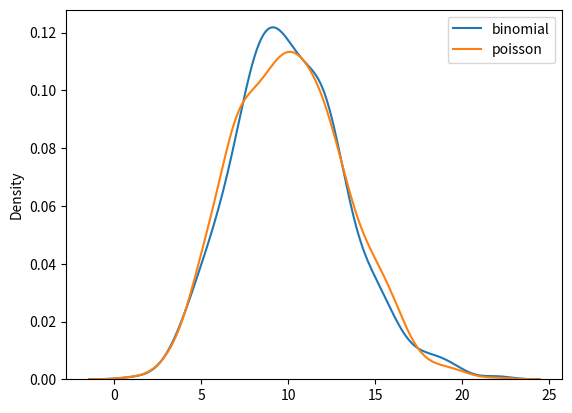

Here is the Python script that generated this plot:
# Binom ve Poisson Dağılımı Arasındaki Fark
from numpy import random
import matplotlib.pyplot as plt
import seaborn as sns

sns.distplot(random.binomial(n=1000, p=0.01, size=1000), hist=False, label='binomial')
sns.distplot(random.poisson(lam=10, size=1000), hist=False, label='poisson')

plt.legend()
plt.show()